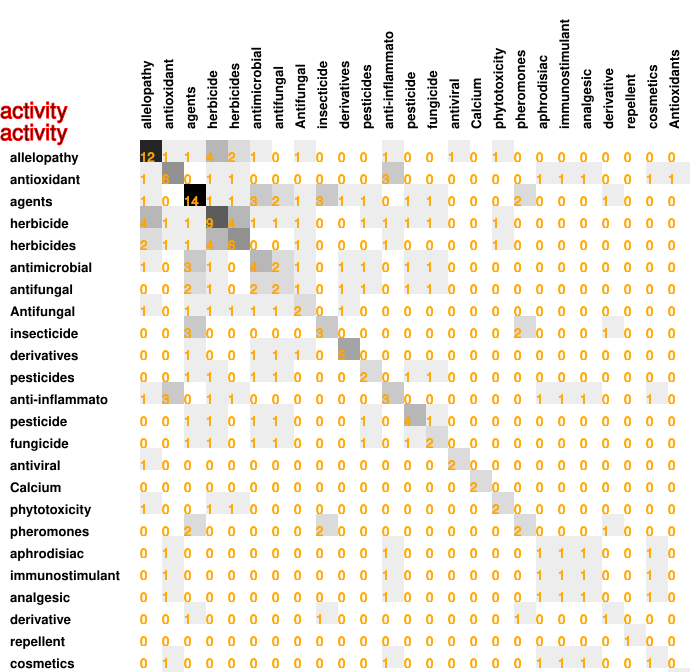

Source data for this figure (header and first rows):
12, 1, 1, 4, 2, 1, 0, 1, 0, 0, 0, 1, 0, 0, 1, 0, 1, 0, 0, 0, 0, 0, 0, 0
1, 6, 0, 1, 1, 0, 0, 0, 0, 0, 0, 3, 0, 0, 0, 0, 0, 0, 1, 1, 1, 0, 0, 1
1, 0, 14, 1, 1, 3, 2, 1, 3, 1, 1, 0, 1, 1, 0, 0, 0, 2, 0, 0, 0, 1, 0, 0
4, 1, 1, 9, 4, 1, 1, 1, 0, 0, 1, 1, 1, 1, 0, 0, 1, 0, 0, 0, 0, 0, 0, 0
2, 1, 1, 4, 6, 0, 0, 1, 0, 0, 0, 1, 0, 0, 0, 0, 1, 0, 0, 0, 0, 0, 0, 0
1, 0, 3, 1, 0, 4, 2, 1, 0, 1, 1, 0, 1, 1, 0, 0, 0, 0, 0, 0, 0, 0, 0, 0
0, 0, 2, 1, 0, 2, 2, 1, 0, 1, 1, 0, 1, 1, 0, 0, 0, 0, 0, 0, 0, 0, 0, 0
1, 0, 1, 1, 1, 1, 1, 2, 0, 1, 0, 0, 0, 0, 0, 0, 0, 0, 0, 0, 0, 0, 0, 0
0, 0, 3, 0, 0, 0, 0, 0, 3, 0, 0, 0, 0, 0, 0, 0, 0, 2, 0, 0, 0, 1, 0, 0
0, 0, 1, 0, 0, 1, 1, 1, 0, 5, 0, 0, 0, 0, 0, 0, 0, 0, 0, 0, 0, 0, 0, 0
0, 0, 1, 1, 0, 1, 1, 0, 0, 0, 2, 0, 1, 1, 0, 0, 0, 0, 0, 0, 0, 0, 0, 0
1, 3, 0, 1, 1, 0, 0, 0, 0, 0, 0, 3, 0, 0, 0, 0, 0, 0, 1, 1, 1, 0, 0, 1
0, 0, 1, 1, 0, 1, 1, 0, 0, 0, 1, 0, 4, 1, 0, 0, 0, 0, 0, 0, 0, 0, 0, 0
0, 0, 1, 1, 0, 1, 1, 0, 0, 0, 1, 0, 1, 2, 0, 0, 0, 0, 0, 0, 0, 0, 0, 0
1, 0, 0, 0, 0, 0, 0, 0, 0, 0, 0, 0, 0, 0, 2, 0, 0, 0, 0, 0, 0, 0, 0, 0
0, 0, 0, 0, 0, 0, 0, 0, 0, 0, 0, 0, 0, 0, 0, 2, 0, 0, 0, 0, 0, 0, 0, 0
1, 0, 0, 1, 1, 0, 0, 0, 0, 0, 0, 0, 0, 0, 0, 0, 2, 0, 0, 0, 0, 0, 0, 0
0, 0, 2, 0, 0, 0, 0, 0, 2, 0, 0, 0, 0, 0, 0, 0, 0, 2, 0, 0, 0, 1, 0, 0
0, 1, 0, 0, 0, 0, 0, 0, 0, 0, 0, 1, 0, 0, 0, 0, 0, 0, 1, 1, 1, 0, 0, 1
0, 1, 0, 0, 0, 0, 0, 0, 0, 0, 0, 1, 0, 0, 0, 0, 0, 0, 1, 1, 1, 0, 0, 1
0, 1, 0, 0, 0, 0, 0, 0, 0, 0, 0, 1, 0, 0, 0, 0, 0, 0, 1, 1, 1, 0, 0, 1
0, 0, 1, 0, 0, 0, 0, 0, 1, 0, 0, 0, 0, 0, 0, 0, 0, 1, 0, 0, 0, 1, 0, 0
0, 0, 0, 0, 0, 0, 0, 0, 0, 0, 0, 0, 0, 0, 0, 0, 0, 0, 0, 0, 0, 0, 1, 0
0, 1, 0, 0, 0, 0, 0, 0, 0, 0, 0, 1, 0, 0, 0, 0, 0, 0, 1, 1, 1, 0, 0, 1
0, 1, 0, 0, 0, 0, 0, 0, 0, 0, 0, 0, 0, 0, 0, 0, 0, 0, 0, 0, 0, 0, 0, 0
